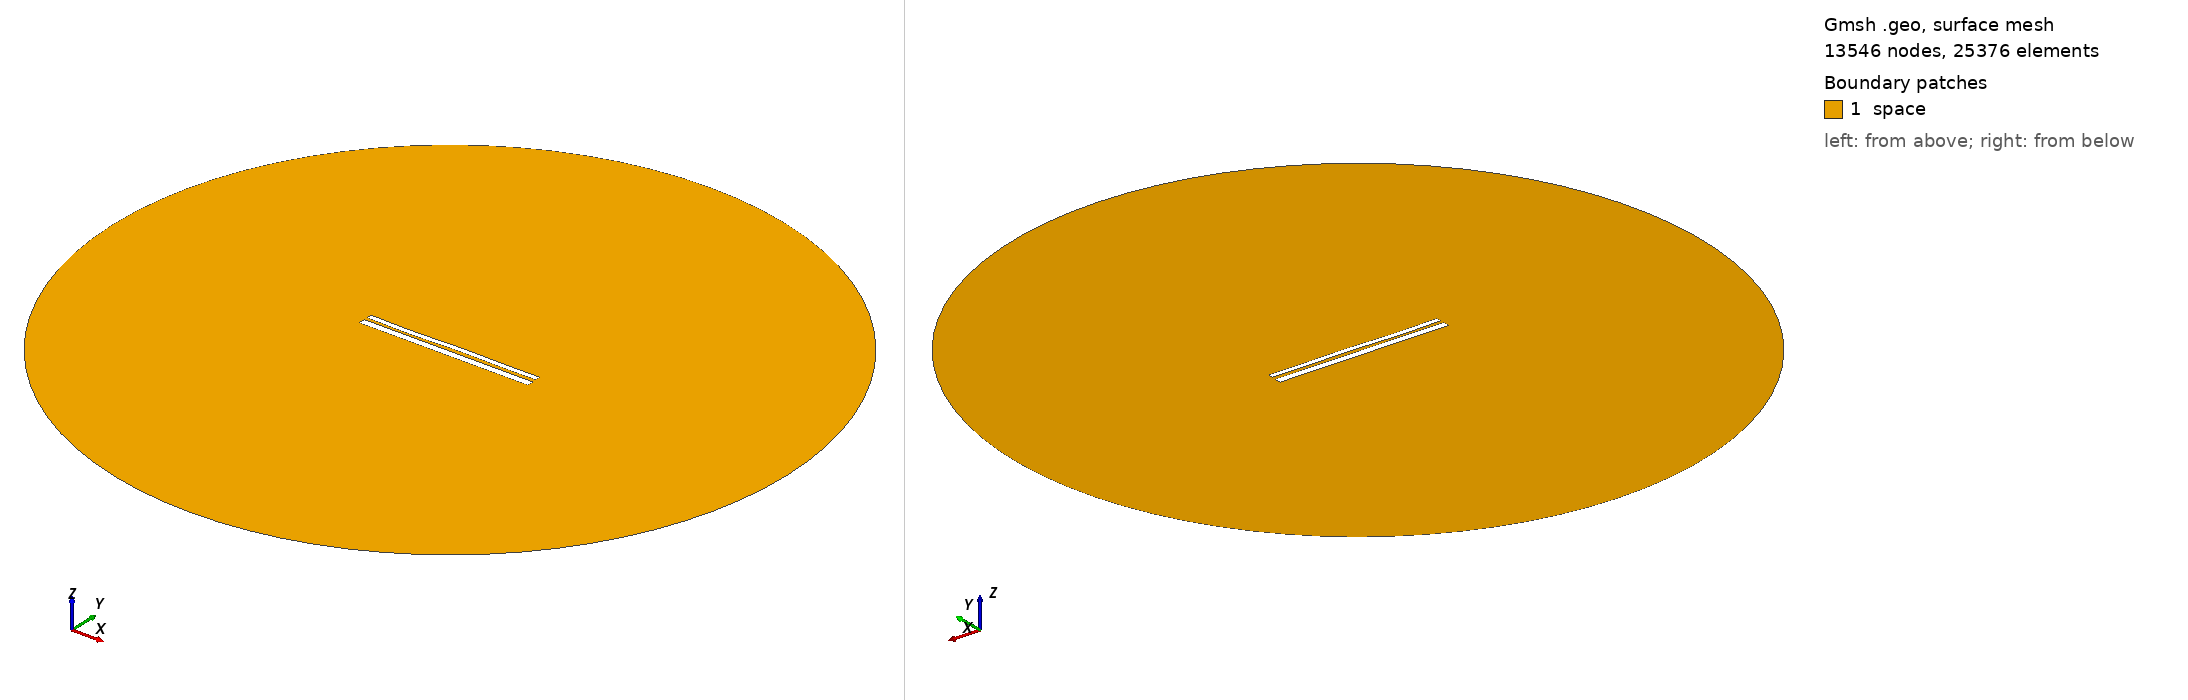

Gmsh geometry script, surface-meshed: 13546 nodes, 25376 surface elements. Boundary patches (legend numbers): 1 space. Left view from above one corner, right view from below the opposite corner. Legend entries are the model's physical surfaces. The drawing asked Gmsh for element sizes between 1% and 20% of the model's largest extent; the script's own settings can give other sizes.

=== 9926.geo (drawn) ===
//---------------------------------------
// Geometry kernel
//---------------------------------------

SetFactory("OpenCASCADE");



//---------------------------------------
// Parameters of the geometry
//---------------------------------------

// Overetch of the upper plate
overetch = 0.375;

// Distance between the plates
distance = 1.5;

// Discretization over the x axis (for the deformation)
nx = 50; 

// Length of the plate
L = 100 - overetch; 

// Number of modes
n = 4; 

// 1st mode coefficient
coeff(1) = 0.15;
beta(1) = 0.596864 * 3.1415926535 / L;

// 2nd mode coefficient
coeff(2) = 0.0;
beta(2) = 1.49418 * 3.1415926535 / L;

// 3rd mode coefficient
coeff(3) = -0.15;
beta(3) = 2.50025 * 3.1415926535 / L;

// 4th mode coefficient
coeff(4) = -0.15;
beta(4) = 3.49999 * 3.1415926535 / L;



//---------------------------------------
// Upper plate (deformed rectangle)
//---------------------------------------

// Coordiantes of the upper plate
xmin = -50;
xmax = 50 - overetch;

// Height of the upper plate
yheight = 4 - 2 * overetch;

// Indexes of the points
UpperID[] = {};
LowerID[] = {};
LeftID[] = {};
RightID[] = {};

// Point index
p = 1;

// Horizontal edges
For i In {1:nx}
    x = xmin + (i-1)*(xmax - xmin)/(nx-1);

    y_bottom = distance / 2 + overetch;
    For j In {1:n}
        C = (Cosh(beta(j)*L) + Cos(beta(j)*L)) / (Sinh(beta(j)*L) + Sin(beta(j)*L));
        y_bottom  = y_bottom + coeff(j) * (Cosh(beta(j)*(x+50)) - Cos(beta(j)*(x+50)) - C * (Sinh(beta(j)*(x+50)) - Sin(beta(j)*(x+50))));
    EndFor

    y_top = y_bottom + yheight;

    Point(p) = {x, y_top, 0, 1.0};
    UpperID[i] = p;
    p = p + 1;

    Point(p) = {x, y_bottom, 0, 1.0};
    LowerID[i] = p;
    p = p + 1;
EndFor

// Create point lists
UpperPts[] = {}; LowerPts[] = {};
For i In {1:nx}
  UpperPts[] += {UpperID[i]};
  LowerPts[] += {LowerID[i]};
EndFor

// Build splines
Spline(1) = {UpperPts[]};
Spline(2) = {LowerPts[]};
Line(3) = {LowerPts[nx-1], UpperPts[nx-1]};
Line(4) = {LowerPts[0], UpperPts[0]};

// Build the plane surface
Curve Loop(1) = {2, 3, -1, -4};
Plane Surface(1) = {1};



//---------------------------------------
// Lower plate (rectangle)
//---------------------------------------

// Vertices
Point(1001) = {-50, -1, 0, 1.0};
Point(1002) = { 50, -1, 0, 1.0};
Point(1003) = { 50,  -5, 0, 1.0};
Point(1004) = {-50,  -5, 0, 1.0};

// Edges
Line(5) = {1001, 1002};
Line(6) = {1002, 1003};
Line(7) = {1003, 1004};
Line(8) = {1004, 1001};

// Plane surface
Line Loop(2) = {5, 6, 7, 8};
Plane Surface(2) = {2}; 



//---------------------------------------
// Outer (fictious) boundary
//---------------------------------------

// Points
Point(1005) = {0, 0, 0};       // Center
Point(1006) = {200, 0, 0};     // Start point
Point(1007) = {0, 200, 0};     // 90 degrees
Point(1008) = {-200, 0, 0};    // 180 degrees
Point(1009) = {0, -200, 0};    // 270 degrees

// Circle arcs (each needs start, center, end)
Circle(9) = {1006, 1005, 1007};
Circle(10) = {1007, 1005, 1008};
Circle(11) = {1008, 1005, 1009};
Circle(12) = {1009, 1005, 1006};

// Plane surface for the entire domain
Curve Loop(3) = {9, 10, 11, 12};
Surface(3) = {3};

// Subtract the plates from the whole domain to obtain the actual domain where we want to solve the equations
BooleanDifference{ Surface{3}; Delete; }{ Surface{1}; Surface{2}; Delete; }




//---------------------------------------
// Transfinite Lines/Curves
//---------------------------------------

// Set the number of points on the boundaries
r = 7;

// Plates
Transfinite Curve {1, 2} = 50*r Using Progression 1;
Transfinite Curve {3, 4} = 2*r Using Progression 1;
Transfinite Line {5, 7} = 50*r Using Progression 1;
Transfinite Line {6, 8} = 2*r Using Progression 1;

// Outer boundary
Transfinite Line {9, 10, 11, 12} = 20 Using Progression 1;



//---------------------------------------
// Physical groups
//---------------------------------------                

// Physical curves (boundaries)
Physical Line("force_segment", 10) = {2};
Physical Line("upper_plate", 11) = {1, 3, 4};
Physical Line("lower_plate", 12) = {5, 6, 7, 8};
Physical Line("boundary", 20) = {9, 10, 11, 12};

// Physical Surfaces
Physical Surface("space", 30) = {3};



//---------------------------------------
// 6. Generate the Mesh
//---------------------------------------

// 2D mesh generation
Mesh 2;
